Photos from the image-classification dataset "dataset_split" in the GitHub repository Ibad2004/plant_Disease_detection. Its 15 classes are: pepper bell bacterial spot, pepper bell healthy, potato early blight, potato late blight, potato healthy, tomato bacterial spot, tomato early blight, tomato late blight, tomato leaf mold, tomato septoria leaf spot, tomato two-spotted spider mite, tomato target spot, tomato yellow leaf curl virus, tomato mosaic virus, tomato healthy.

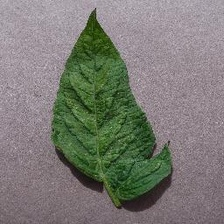
Label: tomato two-spotted spider mite

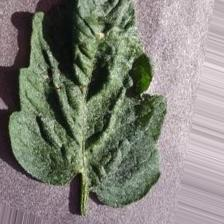
Label: tomato target spot

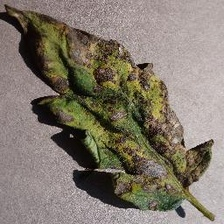
Label: tomato early blight

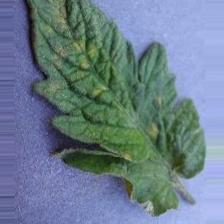
Label: tomato leaf mold

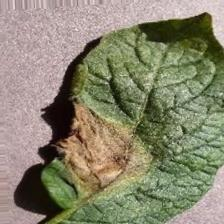
Label: potato late blight

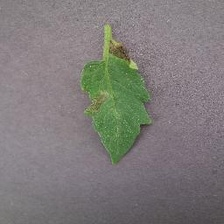
Label: tomato late blight
